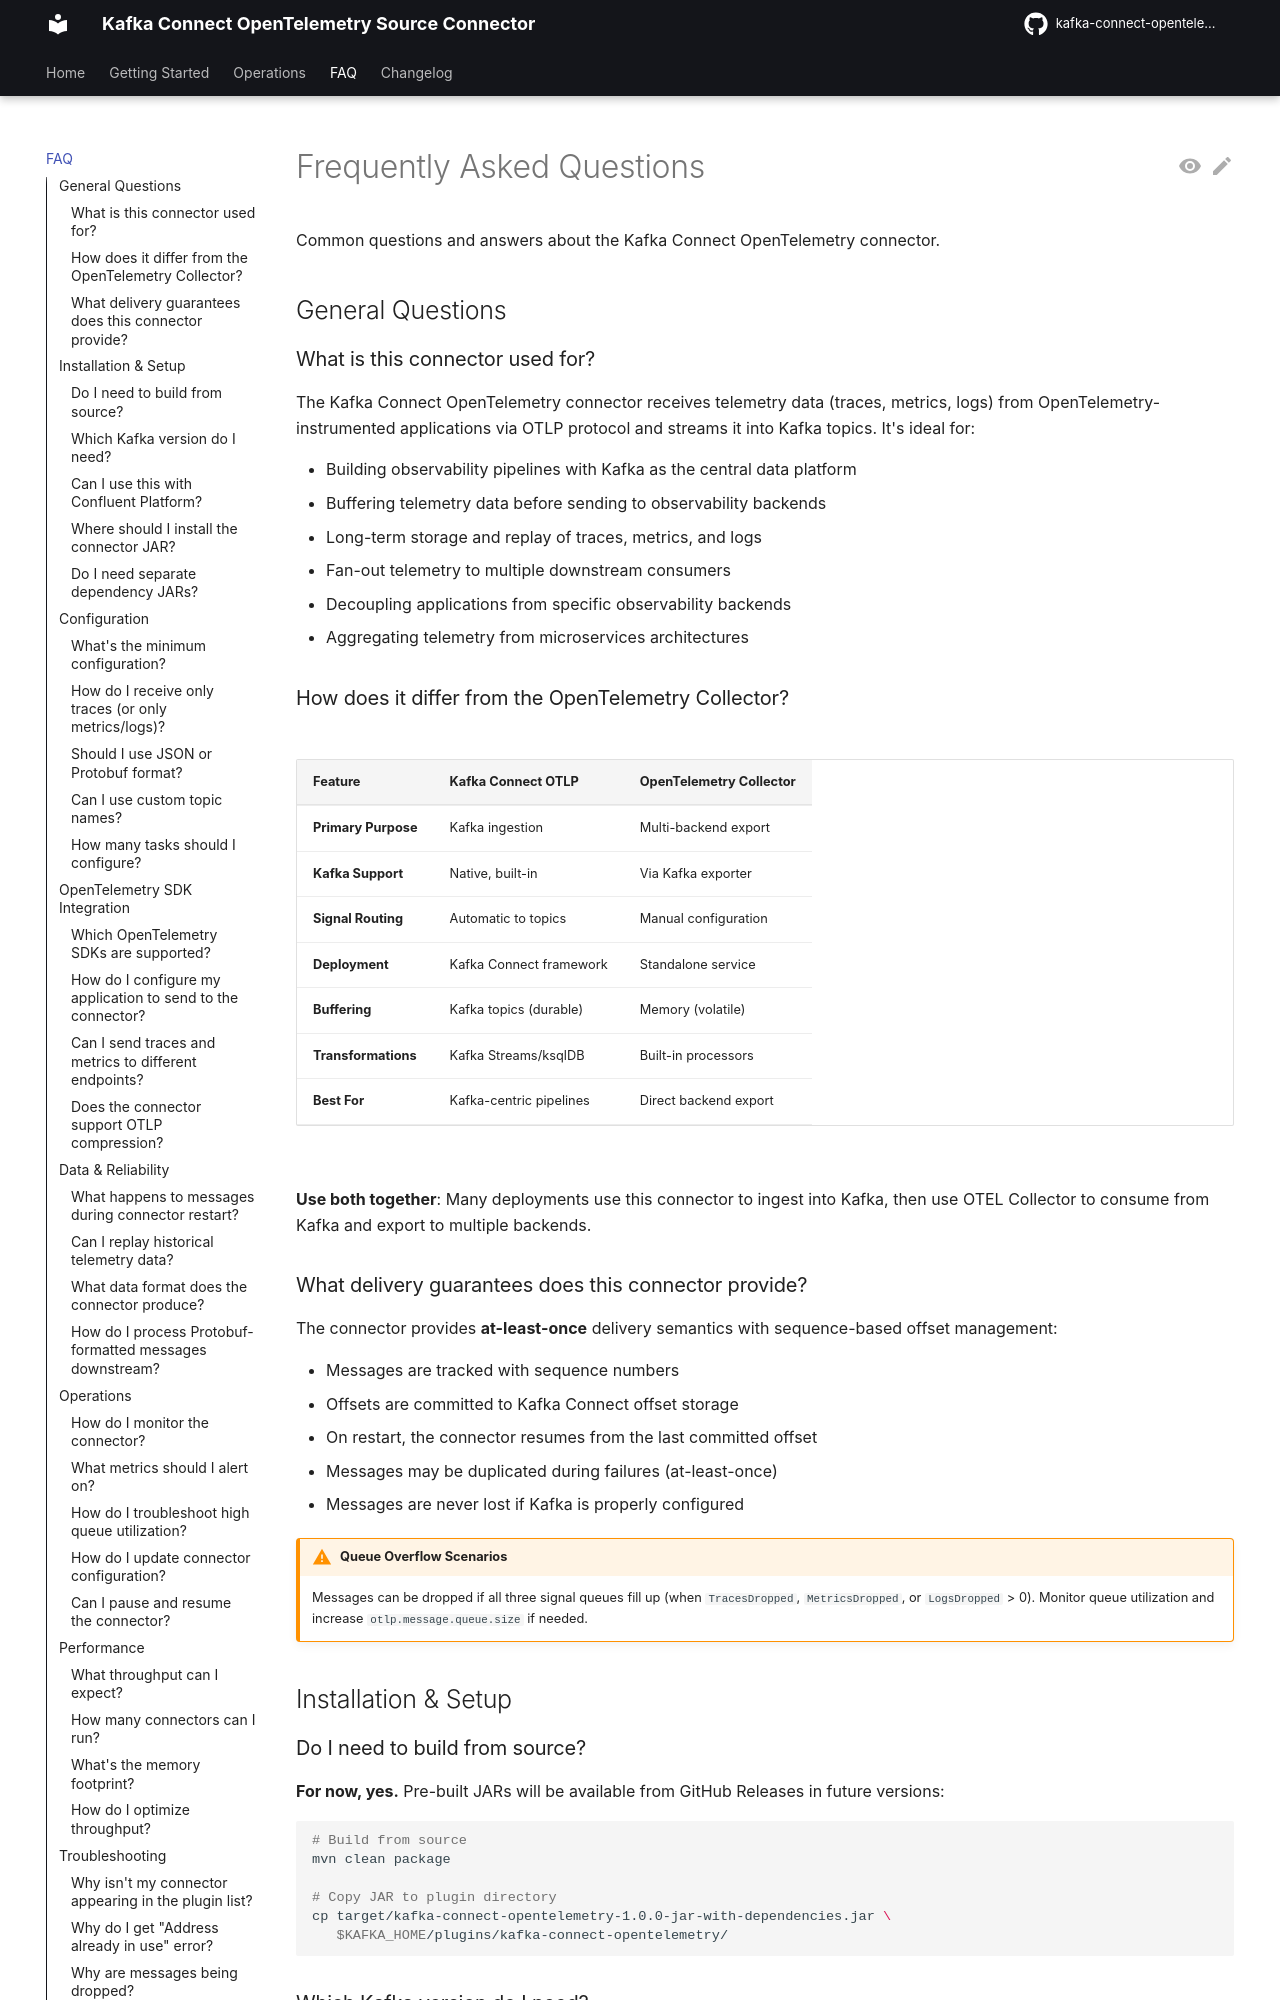

repository: conduktor/kafka-connect-opentelemetry · page: faq/index.html · generator: mkdocs

# Frequently Asked Questions

Common questions and answers about the Kafka Connect OpenTelemetry connector.

## General Questions

### What is this connector used for?

The Kafka Connect OpenTelemetry connector receives telemetry data (traces, metrics, logs) from OpenTelemetry-instrumented applications via OTLP protocol and streams it into Kafka topics. It's ideal for:

- Building observability pipelines with Kafka as the central data platform
- Buffering telemetry data before sending to observability backends
- Long-term storage and replay of traces, metrics, and logs
- Fan-out telemetry to multiple downstream consumers
- Decoupling applications from specific observability backends
- Aggregating telemetry from microservices architectures

### How does it differ from the OpenTelemetry Collector?

| Feature | Kafka Connect OTLP | OpenTelemetry Collector |
|---------|-------------------|------------------------|
| **Primary Purpose** | Kafka ingestion | Multi-backend export |
| **Kafka Support** | Native, built-in | Via Kafka exporter |
| **Signal Routing** | Automatic to topics | Manual configuration |
| **Deployment** | Kafka Connect framework | Standalone service |
| **Buffering** | Kafka topics (durable) | Memory (volatile) |
| **Transformations** | Kafka Streams/ksqlDB | Built-in processors |
| **Best For** | Kafka-centric pipelines | Direct backend export |

**Use both together**: Many deployments use this connector to ingest into Kafka, then use OTEL Collector to consume from Kafka and export to multiple backends.

### What delivery guarantees does this connector provide?

The connector provides **at-least-once** delivery semantics with sequence-based offset management:

- Messages are tracked with sequence numbers
- Offsets are committed to Kafka Connect offset storage
- On restart, the connector resumes from the last committed offset
- Messages may be duplicated during failures (at-least-once)
- Messages are never lost if Kafka is properly configured

!!! warning "Queue Overflow Scenarios"
    Messages can be dropped if all three signal queues fill up (when `TracesDropped`, `MetricsDropped`, or `LogsDropped` > 0). Monitor queue utilization and increase `otlp.message.queue.size` if needed.

## Installation & Setup
